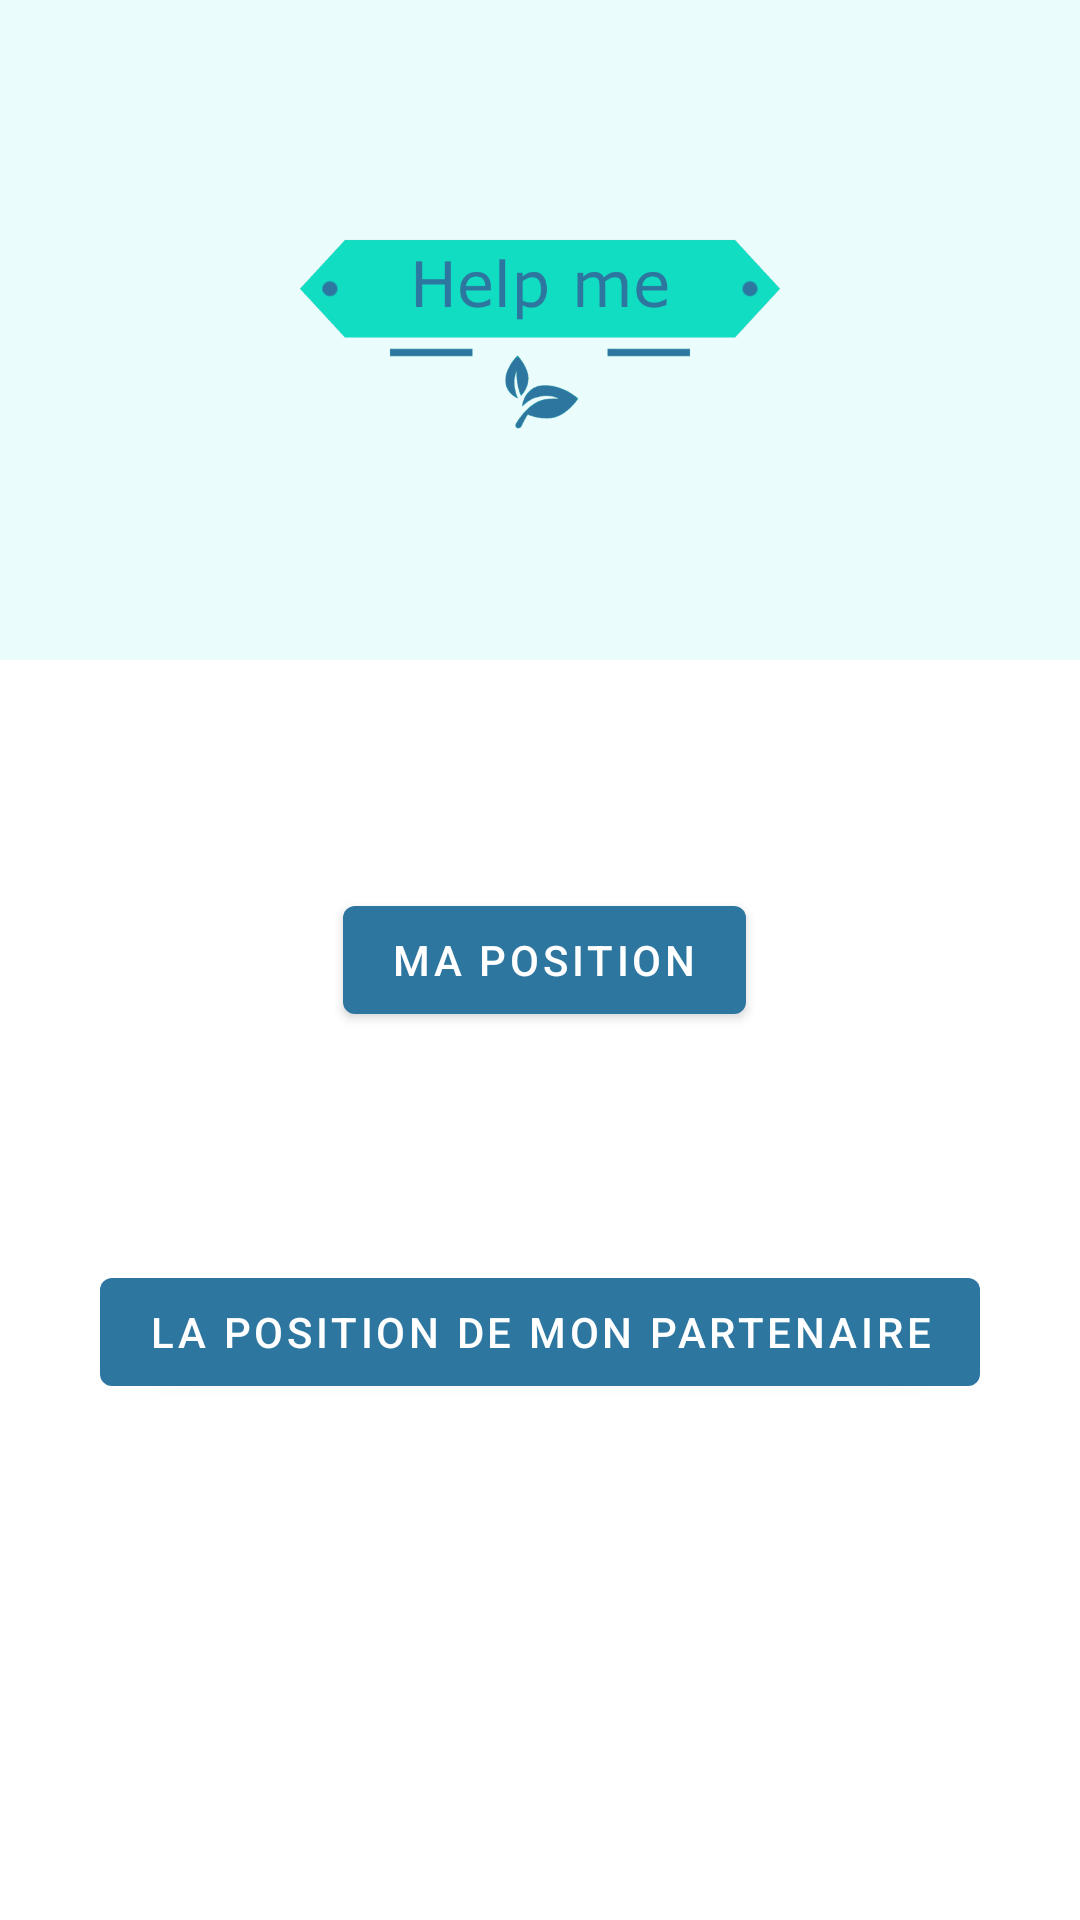

Here is an Android app screen rendered from its layout file. Give the layout XML and the strings, colors and styles it references.
<!-- AndroidManifest.xml: application theme AppTheme -->
<!-- res/layout/activity_localisation_manager.xml -->
<?xml version="1.0" encoding="utf-8"?>
<androidx.constraintlayout.widget.ConstraintLayout
    xmlns:android="http://schemas.android.com/apk/res/android"
    xmlns:app="http://schemas.android.com/apk/res-auto"
    xmlns:tools="http://schemas.android.com/tools"
    android:layout_width="match_parent"
    android:layout_height="match_parent"
    tools:context=".LocalisationManager">

    <include
        android:id="@+id/include"
        layout="@layout/header" />

    <Button
        android:id="@+id/myLocal"
        android:layout_width="wrap_content"
        android:layout_height="wrap_content"
        android:layout_marginStart="160dp"
        android:layout_marginLeft="160dp"
        android:layout_marginTop="76dp"
        android:layout_marginEnd="163dp"
        android:layout_marginRight="163dp"
        android:text="Ma position"
        app:layout_constraintEnd_toEndOf="parent"
        app:layout_constraintHorizontal_bias="0.47"
        app:layout_constraintStart_toStartOf="parent"
        app:layout_constraintTop_toBottomOf="@+id/include" />

    <Button
        android:id="@+id/hisLoacl"
        android:layout_width="wrap_content"
        android:layout_height="wrap_content"
        android:layout_marginStart="16dp"
        android:layout_marginLeft="16dp"
        android:layout_marginTop="76dp"
        android:layout_marginEnd="16dp"
        android:layout_marginRight="16dp"
        android:text="La position de mon partenaire"
        app:layout_constraintEnd_toEndOf="parent"
        app:layout_constraintStart_toStartOf="parent"
        app:layout_constraintTop_toBottomOf="@+id/myLocal" />
</androidx.constraintlayout.widget.ConstraintLayout>
<!-- res/layout/header.xml (included above) -->
<?xml version="1.0" encoding="utf-8"?>
<LinearLayout xmlns:android="http://schemas.android.com/apk/res/android"
    android:layout_width="match_parent"
    android:layout_height="220dp"
    android:background="@color/background"
    android:gravity="center"
    android:padding="20dp">

    <ImageView
        android:layout_width="200dp"
        android:layout_height="200dp"
        android:src="@drawable/logo" />

</LinearLayout>
<!-- resources referenced by this layout -->
<resources>
  <color name="background">#EAFDFC</color>
  <!-- drawable logo: png bitmap (drawable-hdpi, 28073 bytes) -->
  <style name="AppTheme" parent="Theme.MaterialComponents.Light.DarkActionBar">
          
          <item name="colorPrimary">@color/colorPrimary</item>
          <item name="colorPrimaryDark">@color/colorPrimaryDark</item>
          <item name="colorAccent">@color/logo</item>
          <item name="windowActionModeOverlay">true</item>
          <item name="actionModeBackground">@color/colorPrimary</item>
          <item name="actionMenuTextColor">#fff</item>
      </style>
  <color name="colorPrimary">#2d769f</color>
  <color name="colorPrimaryDark">#0F567E</color>
  <color name="logo">#2d769f</color>
</resources>
